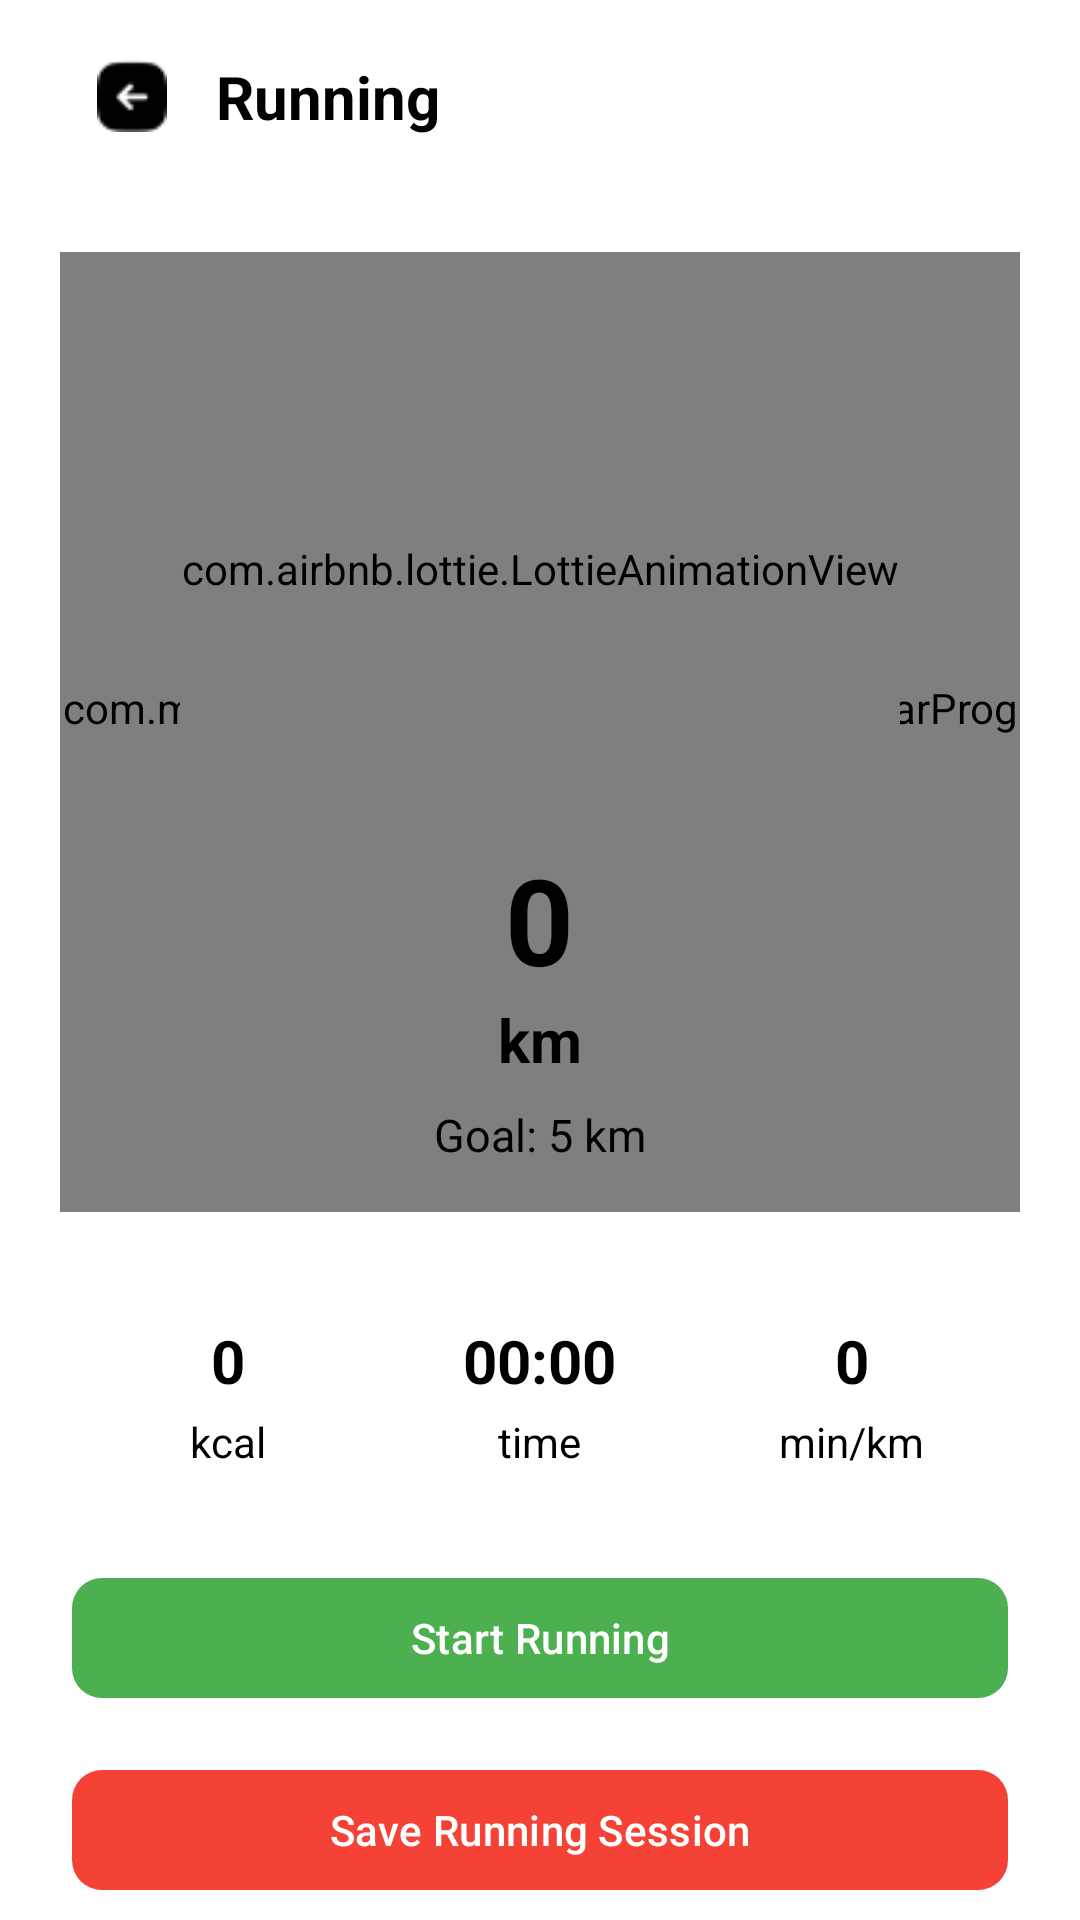

Produce the Android XML layout that renders to this screen, including the resource entries it uses.
<!-- AndroidManifest.xml: activity theme Theme.Fitness_KZO -->
<!-- res/layout/activity_running.xml -->
<?xml version="1.0" encoding="utf-8"?>
<androidx.constraintlayout.widget.ConstraintLayout
    xmlns:android="http://schemas.android.com/apk/res/android"
    xmlns:app="http://schemas.android.com/apk/res-auto"
    xmlns:tools="http://schemas.android.com/tools"
    android:id="@+id/main"
    android:layout_width="match_parent"
    android:layout_height="match_parent"
    android:background="@android:color/white">

    
    <androidx.appcompat.widget.Toolbar
        android:id="@+id/toolbar"
        android:layout_width="match_parent"
        android:layout_height="?attr/actionBarSize"
        android:background="@android:color/white"
        android:elevation="4dp"
        app:layout_constraintEnd_toEndOf="parent"
        app:layout_constraintStart_toStartOf="parent"
        app:layout_constraintTop_toTopOf="parent">

        <androidx.constraintlayout.widget.ConstraintLayout
            android:layout_width="match_parent"
            android:layout_height="match_parent">

            <ImageView
                android:id="@+id/backButton"
                android:layout_width="24dp"
                android:layout_height="24dp"
                android:layout_marginStart="16dp"
                android:src="@drawable/back"
                android:contentDescription="@string/back_button"
                app:layout_constraintBottom_toBottomOf="parent"
                app:layout_constraintStart_toStartOf="parent"
                app:layout_constraintTop_toTopOf="parent"/>

            <TextView
                android:id="@+id/toolbarTitle"
                android:layout_width="0dp"
                android:layout_height="wrap_content"
                android:layout_marginStart="16dp"
                android:text="Running"
                android:textColor="@android:color/black"
                android:textSize="20sp"
                android:textStyle="bold"
                app:layout_constraintBottom_toBottomOf="parent"
                app:layout_constraintEnd_toEndOf="parent"
                app:layout_constraintStart_toEndOf="@id/backButton"
                app:layout_constraintTop_toTopOf="parent"/>
        </androidx.constraintlayout.widget.ConstraintLayout>
    </androidx.appcompat.widget.Toolbar>
    
    <com.mikhaellopez.circularprogressbar.CircularProgressBar
        android:id="@+id/circularProgressBar"
        android:layout_width="320dp"
        android:layout_height="320dp"
        android:layout_marginTop="20dp"
        app:cpb_background_progressbar_color="#FFD3D3D3"
        app:cpb_background_progressbar_width="25dp"
        app:cpb_progress="0"
        app:cpb_progress_max="100"
        app:cpb_progressbar_color="#FF3F51B5"
        app:cpb_progressbar_width="15dp"
        app:cpb_round_border="true"
        app:layout_constraintEnd_toEndOf="parent"
        app:layout_constraintStart_toStartOf="parent"
        app:layout_constraintTop_toBottomOf="@+id/toolbar"/>

    
    <androidx.cardview.widget.CardView
        android:layout_width="0dp"
        android:layout_height="0dp"
        app:cardBackgroundColor="@android:color/transparent"
        app:cardCornerRadius="0dp"
        app:cardElevation="0dp"
        app:layout_constraintBottom_toBottomOf="@id/circularProgressBar"
        app:layout_constraintEnd_toEndOf="@id/circularProgressBar"
        app:layout_constraintStart_toStartOf="@id/circularProgressBar"
        app:layout_constraintTop_toTopOf="@id/circularProgressBar">

        <LinearLayout
            android:layout_width="match_parent"
            android:layout_height="match_parent"
            android:gravity="center"
            android:orientation="vertical">

            <com.airbnb.lottie.LottieAnimationView
                android:id="@+id/runningAnimation"
                android:layout_width="240dp"
                app:lottie_rawRes="@raw/running"
                android:layout_height="180dp"
                app:lottie_autoPlay="true"
                app:lottie_loop="true"
                tools:ignore="MissingClass" />

            <TextView
                android:id="@+id/distanceText"
                android:layout_width="wrap_content"
                android:layout_height="wrap_content"
                android:text="0"
                android:textColor="#FF000000"
                android:textSize="40sp"
                android:textStyle="bold"/>

            <TextView
                android:id="@+id/progressText"
                android:layout_width="wrap_content"
                android:layout_height="wrap_content"
                android:text="km"
                android:textColor="#FF000000"
                android:textSize="20sp"
                android:textStyle="bold"/>

            <TextView
                android:id="@+id/goalText"
                android:layout_width="wrap_content"
                android:layout_height="wrap_content"
                android:layout_marginTop="8dp"
                android:text="Goal: 5 km"
                android:textColor="#FF000000"
                android:textSize="15sp"/>
        </LinearLayout>
    </androidx.cardview.widget.CardView>

    
    <LinearLayout
        android:id="@+id/linearLayout3"
        android:layout_width="0dp"
        android:layout_height="wrap_content"
        android:layout_marginStart="24dp"
        android:layout_marginTop="32dp"
        android:layout_marginEnd="24dp"
        android:gravity="center"
        android:orientation="horizontal"
        app:layout_constraintEnd_toEndOf="parent"
        app:layout_constraintStart_toStartOf="parent"
        app:layout_constraintTop_toBottomOf="@id/circularProgressBar">

        
        <LinearLayout
            android:layout_width="0dp"
            android:layout_height="wrap_content"
            android:layout_weight="1"
            android:gravity="center"
            android:orientation="vertical">

            <ImageView
                android:layout_width="wrap_content"
                android:layout_height="wrap_content"
                tools:src="@drawable/ic_calories"
                tools:ignore="ContentDescription" />

            <TextView
                android:id="@+id/cal_burned_tv"
                android:layout_width="wrap_content"
                android:layout_height="wrap_content"
                android:layout_marginTop="4dp"
                android:text="0"
                android:textColor="#FF000000"
                android:textSize="20sp"
                android:textStyle="bold"/>

            <TextView
                android:id="@+id/cal_text"
                android:layout_width="wrap_content"
                android:layout_height="wrap_content"
                android:layout_marginTop="4dp"
                android:text="kcal"
                android:textColor="#FF000000"/>
        </LinearLayout>

        
        <LinearLayout
            android:layout_width="0dp"
            android:layout_height="wrap_content"
            android:layout_weight="1"
            android:gravity="center"
            android:orientation="vertical">

            <ImageView
                android:layout_width="wrap_content"
                android:layout_height="wrap_content"
                tools:src="@drawable/ic_time"
                tools:ignore="ContentDescription" />

            <TextView
                android:id="@+id/time_tv"
                android:layout_width="wrap_content"
                android:layout_height="wrap_content"
                android:layout_marginTop="4dp"
                android:text="00:00"
                android:textColor="#FF000000"
                android:textSize="20sp"
                android:textStyle="bold"/>

            <TextView
                android:id="@+id/time_text"
                android:layout_width="wrap_content"
                android:layout_height="wrap_content"
                android:layout_marginTop="4dp"
                android:text="time"
                android:textColor="#FF000000"/>
        </LinearLayout>

        
        <LinearLayout
            android:layout_width="0dp"
            android:layout_height="wrap_content"
            android:layout_weight="1"
            android:gravity="center"
            android:orientation="vertical">

            <ImageView
                android:layout_width="wrap_content"
                android:layout_height="wrap_content"
                tools:src="@drawable/ic_speed"
                tools:ignore="ContentDescription" />

            <TextView
                android:id="@+id/pace_tv"
                android:layout_width="wrap_content"
                android:layout_height="wrap_content"
                android:layout_marginTop="4dp"
                android:text="0"
                android:textColor="#FF000000"
                android:textSize="20sp"
                android:textStyle="bold"/>

            <TextView
                android:id="@+id/pace_text"
                android:layout_width="wrap_content"
                android:layout_height="wrap_content"
                android:layout_marginTop="4dp"
                android:text="min/km"
                android:textColor="#FF000000"/>
        </LinearLayout>
    </LinearLayout>

    
    <com.google.android.material.button.MaterialButton
        android:id="@+id/startStopBtn"
        android:layout_width="0dp"
        android:layout_height="wrap_content"
        android:layout_marginStart="24dp"
        android:layout_marginTop="32dp"
        android:layout_marginEnd="24dp"
        android:text="Start Running"
        android:textColor="#FFFFFF"
        app:backgroundTint="#FF4CAF50"
        app:cornerRadius="10dp"
        app:layout_constraintEnd_toEndOf="parent"
        app:layout_constraintStart_toStartOf="parent"
        app:layout_constraintTop_toBottomOf="@+id/linearLayout3"/>

    <com.google.android.material.button.MaterialButton
        android:id="@+id/saveBtn"
        android:layout_width="0dp"
        android:layout_height="wrap_content"
        android:layout_marginStart="24dp"
        android:layout_marginTop="16dp"
        android:layout_marginEnd="24dp"
        android:enabled="false"
        android:text="Save Running Session"
        android:textColor="#FFFFFF"
        app:backgroundTint="#FFF44336"
        app:cornerRadius="10dp"
        app:layout_constraintEnd_toEndOf="parent"
        app:layout_constraintStart_toStartOf="parent"
        app:layout_constraintTop_toBottomOf="@+id/startStopBtn"/>

    <com.google.android.material.button.MaterialButton
        android:id="@+id/btnChangeTargetDistance"
        android:layout_width="0dp"
        android:layout_height="wrap_content"
        android:layout_marginStart="24dp"
        android:layout_marginTop="16dp"
        android:layout_marginEnd="24dp"
        android:text="Change Target Distance"
        android:textColor="#FFFFFF"
        app:backgroundTint="#FFF44336"
        app:cornerRadius="10dp"
        app:layout_constraintEnd_toEndOf="parent"
        app:layout_constraintStart_toStartOf="parent"
        app:layout_constraintTop_toBottomOf="@+id/saveBtn"/>
</androidx.constraintlayout.widget.ConstraintLayout>
<!-- resources referenced by this layout -->
<resources>
  <!-- drawable back: png bitmap (drawable, 970 bytes) -->
  <!-- drawable ic_calories (drawable) -->
  <?xml version="1.0" encoding="utf-8"?>
  <vector xmlns:android="http://schemas.android.com/apk/res/android"
      android:width="24dp"
      android:height="24dp"
      android:viewportWidth="24"
      android:viewportHeight="24">
      <path
          android:fillColor="#FFE53935"
      android:pathData="M12,3c-4.97,0 -9,3.185 -9,7.115 0,2.557 1.522,4.82 3.889,6.115l-1.232,1.616c-0.115,0.151 -0.115,0.362 0,0.512 0.114,0.15 0.3,0.242 0.5,0.242h3.678c0.414,0 0.75,0.336 0.75,0.75 0,0.415 -0.336,0.75 -0.75,0.75h-1.5v1.5c0,0.414 0.336,0.75 0.75,0.75 0.415,0 0.75,-0.336 0.75,-0.75v-1.5h1.5c0.414,0 0.75,-0.335 0.75,-0.75 0,-0.414 -0.336,-0.75 -0.75,-0.75h-3.678l1.098,-1.442c0.246,-0.324 0.546,-0.618 0.88,-0.858 0.334,0.24 0.634,0.534 0.88,0.858l1.098,1.442h-0.678c-0.414,0 -0.75,0.336 -0.75,0.75 0,0.415 0.336,0.75 0.75,0.75h1.5v1.5c0,0.414 0.335,0.75 0.75,0.75 0.414,0 0.75,-0.336 0.75,-0.75v-1.5h1.5c0.414,0 0.75,-0.335 0.75,-0.75 0,-0.414 -0.336,-0.75 -0.75,-0.75h-3.678l1.232,-1.616c2.367,-1.295 3.889,-3.558 3.889,-6.115 0,-3.93 -4.03,-7.115 -9,-7.115zM12,16.5c-0.414,0 -0.75,0.336 -0.75,0.75v1.5h-1.5c-0.414,0 -0.75,0.336 -0.75,0.75 0,0.415 0.336,0.75 0.75,0.75h4.5c0.414,0 0.75,-0.335 0.75,-0.75 0,-0.414 -0.336,-0.75 -0.75,-0.75h-1.5v-1.5c0,-0.414 -0.336,-0.75 -0.75,-0.75z"/>
  </vector>
  <!-- drawable ic_speed (drawable) -->
  <?xml version="1.0" encoding="utf-8"?>
  <vector xmlns:android="http://schemas.android.com/apk/res/android"
      android:width="24dp"
      android:height="24dp"
      android:viewportWidth="24"
      android:viewportHeight="24">
      <path
          android:fillColor="#FF43A047"
      android:pathData="M20.38,8.57l-1.23,1.85a8,8 0,0 1,-0.22 7.58H5.07A8,8 0,0 1,15.58 6.85l1.85,-1.23A10,10 0,0 0,3.35 19a2,2 0,0 0,1.72 1h13.85a2,2 0,0 0,1.74,-1 10,10 0,0 0,-0.28 -10.44z"/>
      <path
          android:fillColor="#FF43A047"
          android:pathData="M10.59,15.41a2,2 0,0 0,2.83 0l5.66,-8.49 -8.49,5.66a2,2 0,0 0,0 2.83z"/>
  </vector>
  <!-- drawable ic_time (drawable) -->
  <?xml version="1.0" encoding="utf-8"?>
  <vector xmlns:android="http://schemas.android.com/apk/res/android"
      android:width="24dp"
      android:height="24dp"
      android:viewportWidth="24"
      android:viewportHeight="24">
      <path
          android:fillColor="#FF1976D2"
      android:pathData="M12,2C6.5,2 2,6.5 2,12s4.5,10 10,10 10,-4.5 10,-10S17.5,2 12,2zM12,20c-4.4,0 -8,-3.6 -8,-8s3.6,-8 8,-8 8,3.6 8,8S16.4,20 12,20z"/>
      <path
          android:fillColor="#FF1976D2"
          android:pathData="M12.5,7H11v6l5.2,3.2 0.8,-1.3 -4.5,-2.7V7z"/>
  </vector>
  <string name="back_button">Back</string>
  <style name="Theme.Fitness_KZO" parent="Base.Theme.Fitness_KZO" />
  <style name="Base.Theme.Fitness_KZO" parent="Theme.Material3.DayNight.NoActionBar">
          
          
      </style>
</resources>
